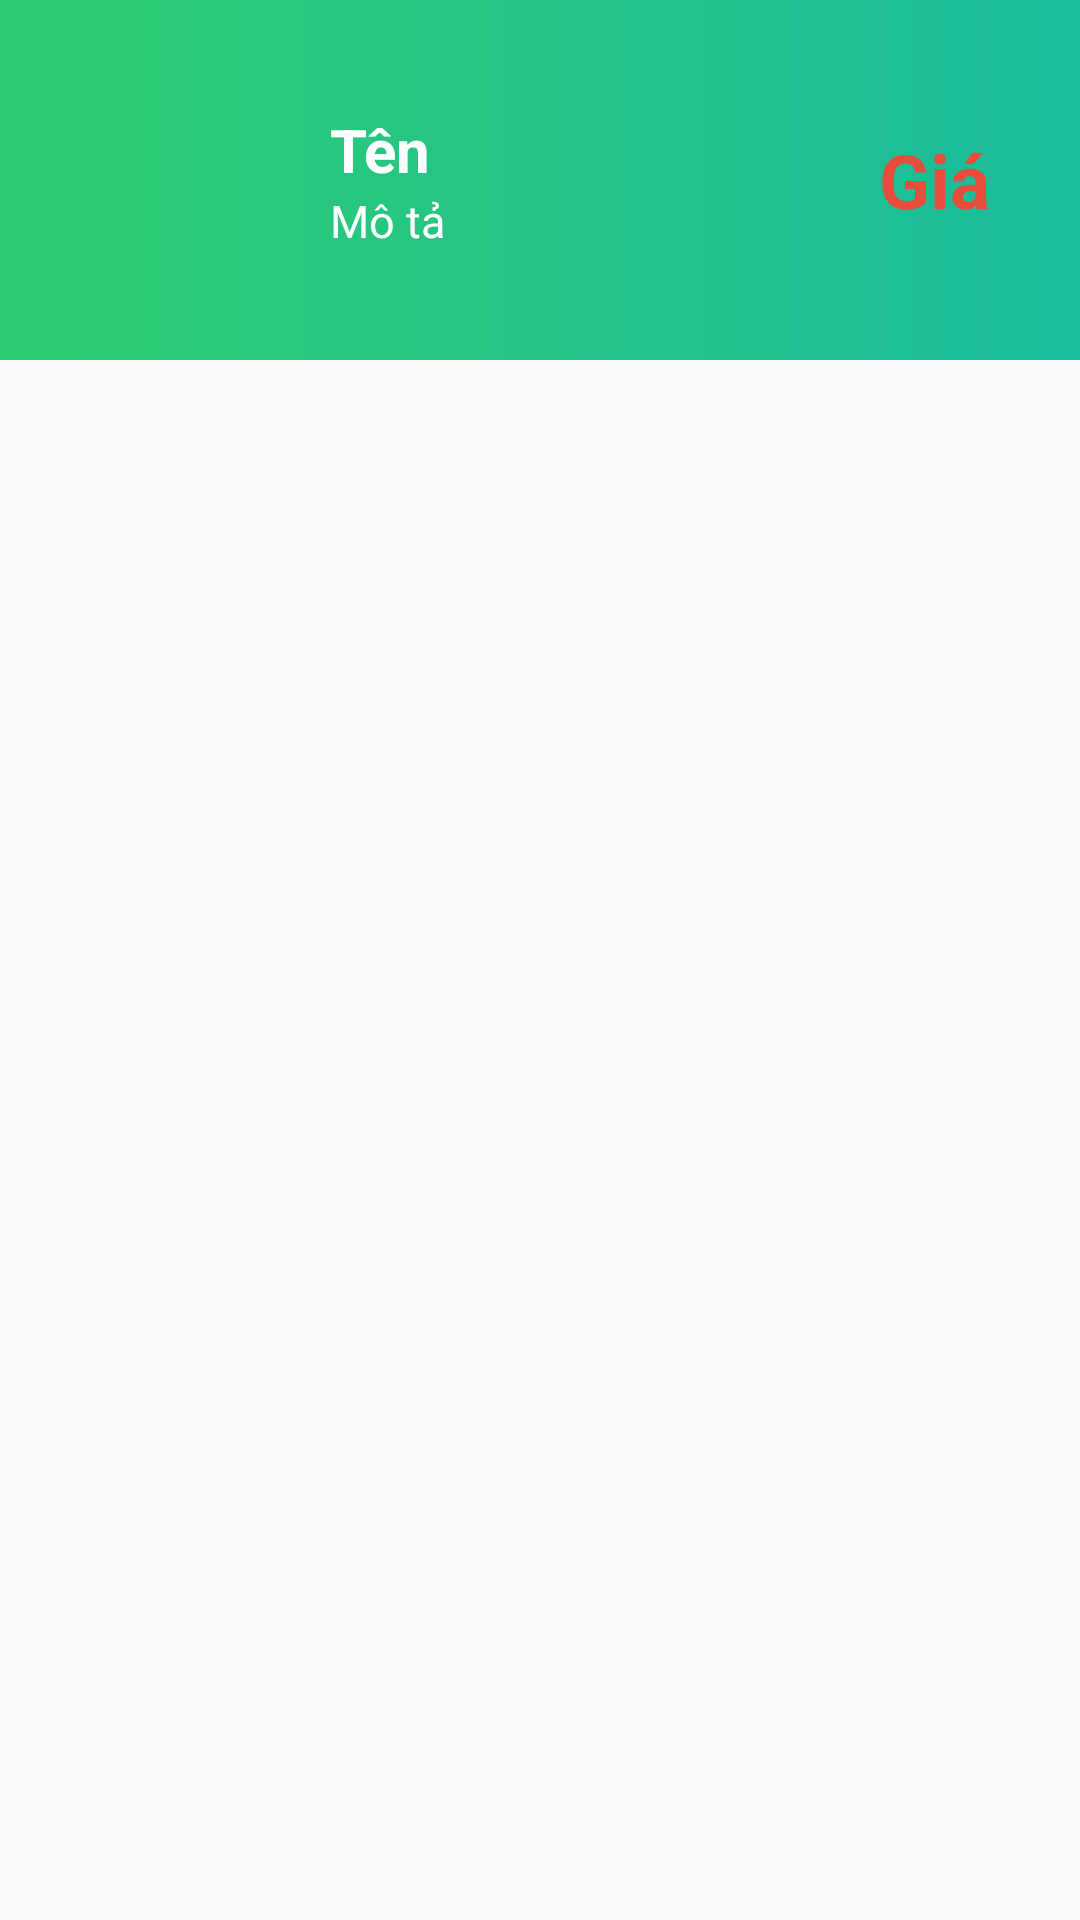

Produce the Android XML layout that renders to this screen, including the resource entries it uses.
<!-- AndroidManifest.xml: application theme Theme.ListView_Menu -->
<!-- res/layout/dong_menu.xml -->
<?xml version="1.0" encoding="utf-8"?>
<RelativeLayout xmlns:android="http://schemas.android.com/apk/res/android"
    android:layout_width="match_parent"
    android:layout_height="match_parent">
    <RelativeLayout
        android:layout_width="match_parent"
        android:layout_height="120dp"
        android:background="@drawable/background_radiel">
        <androidx.appcompat.widget.AppCompatImageView
            android:id="@+id/image_sp"
            android:layout_width="90dp"
            android:layout_height="90dp"
            android:layout_centerVertical="true"
            android:layout_marginStart="10dp"
            android:layout_marginTop="10dp"
            android:layout_marginEnd="10dp"
            android:layout_marginBottom="10dp" />
        <LinearLayout
            android:layout_width="220dp"
            android:layout_height="wrap_content"
            android:orientation="vertical"
            android:layout_centerVertical="true"
            android:layout_toRightOf="@+id/image_sp">
            <TextView
                android:id="@+id/ten_sp"
                android:layout_width="wrap_content"
                android:layout_height="wrap_content"
                android:text="Tên"
                android:textSize="20sp"
                android:textStyle="bold"
                android:textColor="@color/white"/>

            <TextView
                android:id="@+id/TT_sp"
                android:layout_width="wrap_content"
                android:layout_height="wrap_content"
                android:text="Mô tả"
                android:textSize="15sp"
                android:textColor="@color/white"/>

        </LinearLayout>

        <TextView
            android:id="@+id/gia_sp"
            android:layout_width="wrap_content"
            android:layout_height="wrap_content"
            android:layout_alignParentRight="true"
            android:layout_centerVertical="true"
            android:layout_marginStart="20dp"
            android:layout_marginTop="20dp"
            android:layout_marginEnd="30dp"
            android:layout_marginBottom="20dp"
            android:text="Giá"
            android:textColor="#e74c3c"
            android:textSize="25sp"
            android:textStyle="bold" />
    </RelativeLayout>

</RelativeLayout>
<!-- resources referenced by this layout -->
<resources>
  <!-- drawable background_radiel (drawable) -->
  <?xml version="1.0" encoding="utf-8"?>
  <shape xmlns:android="http://schemas.android.com/apk/res/android">
      <gradient android:startColor="#2ecc71"
          android:endColor="#1abc9c"/>
  </shape>
  <style name="Theme.ListView_Menu" parent="Theme.MaterialComponents.DayNight.NoActionBar.Bridge">
          
          <item name="colorPrimary">@color/purple_500</item>
          <item name="colorPrimaryVariant">@color/purple_700</item>
          <item name="colorOnPrimary">@color/white</item>
          
          <item name="colorSecondary">@color/teal_200</item>
          <item name="colorSecondaryVariant">@color/teal_700</item>
          <item name="colorOnSecondary">@color/black</item>
          
          <item name="android:statusBarColor" tools:targetApi="l">?attr/colorPrimaryVariant</item>
          
      </style>
  <!-- not gathered from this repository: default colours our renderer supplied (Android Studio template values) -->
  <color name="purple_500">#FF6200EE</color>
  <color name="purple_700">#FF3700B3</color>
  <color name="teal_200">#FF03DAC5</color>
  <color name="teal_700">#FF018786</color>
  <color name="black">#FF000000</color>
  <color name="white">#FFFFFFFF</color>
</resources>
